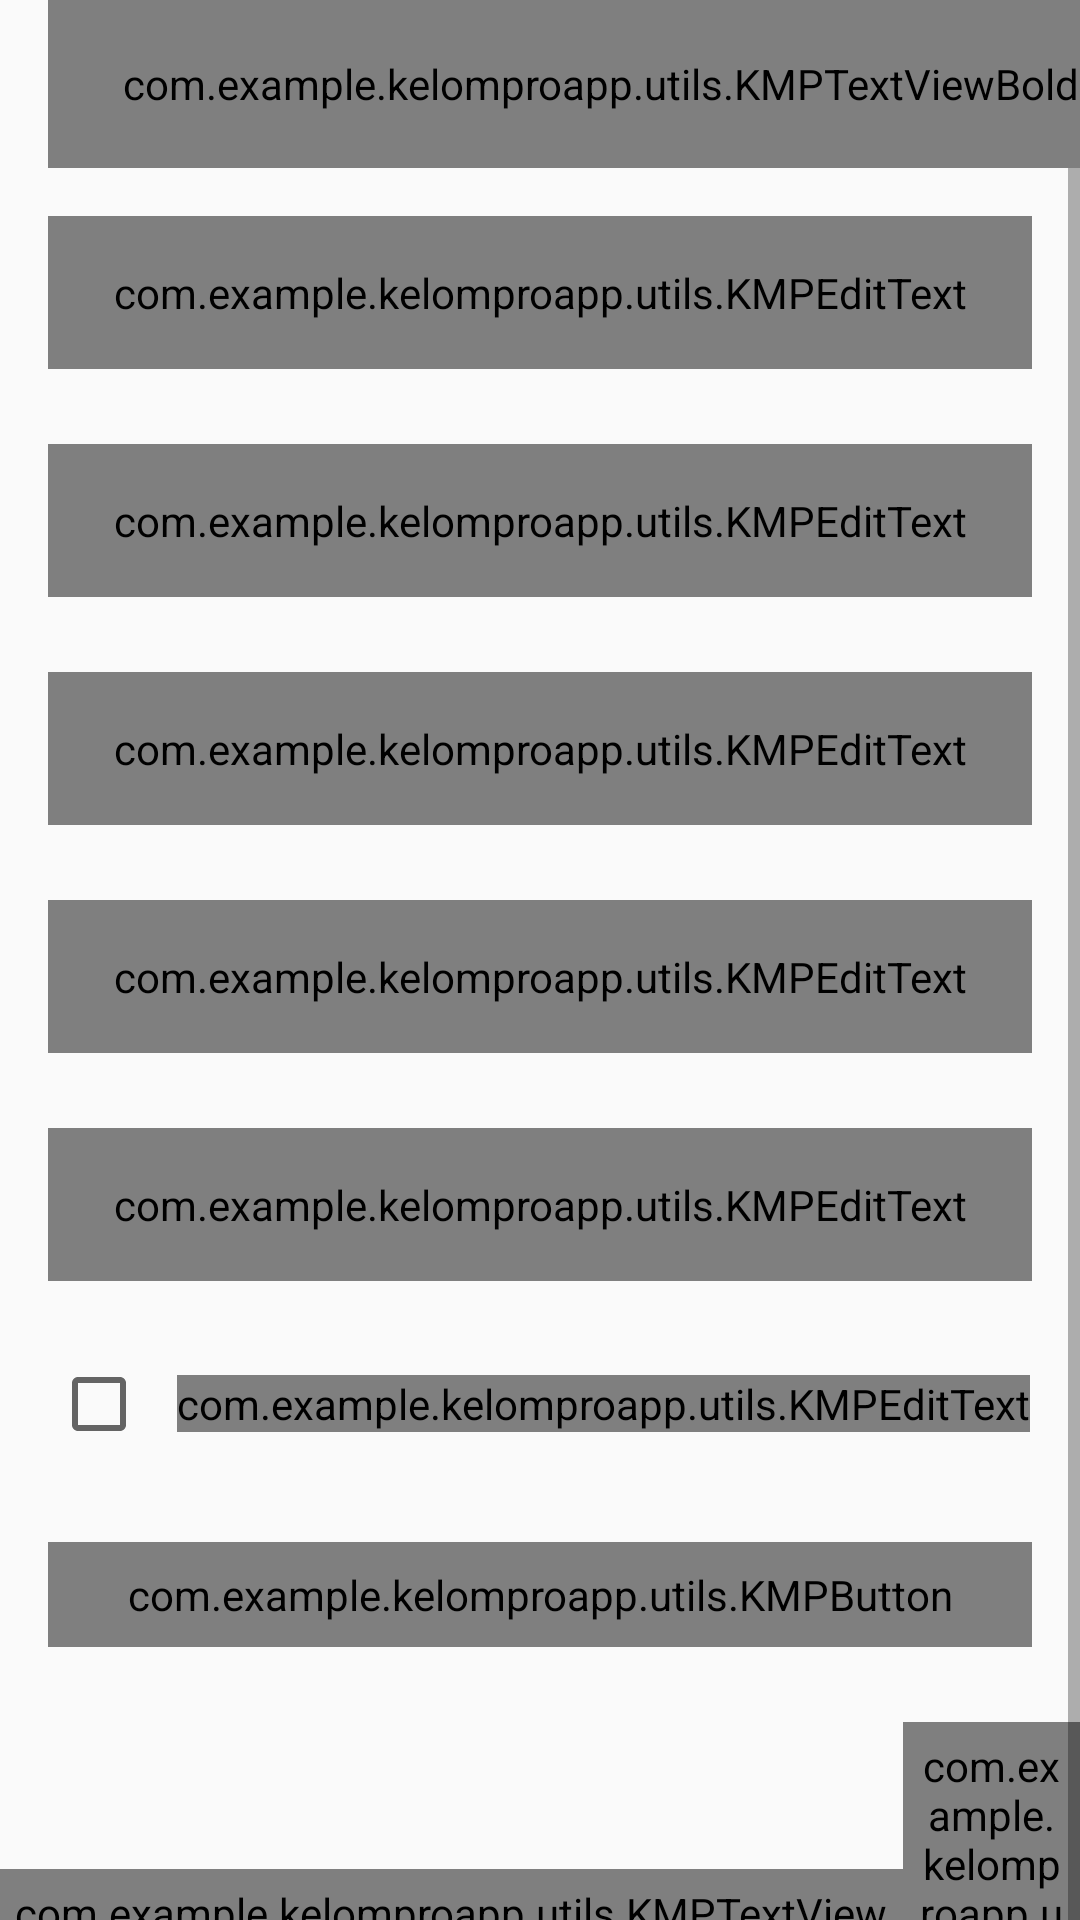

Reconstruct the res/layout file that produces this screen, plus the resources it refers to.
<!-- AndroidManifest.xml: activity theme AppTheme -->
<!-- res/layout/activity_sign_up.xml -->
<?xml version="1.0" encoding="utf-8"?>
<androidx.constraintlayout.widget.ConstraintLayout xmlns:android="http://schemas.android.com/apk/res/android"
    xmlns:app="http://schemas.android.com/apk/res-auto"
    xmlns:tools="http://schemas.android.com/tools"
    android:layout_width="match_parent"
    android:layout_height="match_parent"
    tools:context=".ui.activities.SignUpActivity">

    <androidx.appcompat.widget.Toolbar
        android:id="@+id/toolbar_register_activity"
        android:layout_width="match_parent"
        android:layout_height="?attr/actionBarSize"
        app:layout_constraintEnd_toEndOf="parent"
        app:layout_constraintStart_toStartOf="parent"
        app:layout_constraintTop_toTopOf="parent">

        <com.example.kelomproapp.utils.KMPTextViewBold
            android:id="@+id/tv_title"
            android:layout_width="match_parent"
            android:layout_height="match_parent"
            android:gravity="center"
            android:paddingStart="-25dp"
            android:paddingEnd="0dp"
            android:text="BUAT AKUN"
            android:textColor="@color/colorSecondaryText"
            android:textSize="18sp" />

    </androidx.appcompat.widget.Toolbar>

    <ScrollView
        android:layout_width="match_parent"
        android:layout_height="wrap_content"
        app:layout_constraintEnd_toEndOf="parent"
        app:layout_constraintStart_toStartOf="parent"
        app:layout_constraintTop_toBottomOf="@id/toolbar_register_activity">

        <androidx.constraintlayout.widget.ConstraintLayout
            android:layout_width="match_parent"
            android:layout_height="wrap_content">

            <com.google.android.material.textfield.TextInputLayout
                android:id="@+id/til_first_name"
                style="@style/CustomTextInputLayout"
                android:layout_width="match_parent"
                android:layout_height="wrap_content"
                android:layout_marginStart="16dp"
                android:layout_marginTop="16dp"
                android:layout_marginEnd="16dp"
                android:hint="Nama Depan"
                android:textColorHint="@color/colorSecondaryText"
                app:layout_constraintEnd_toEndOf="parent"
                app:layout_constraintStart_toStartOf="parent"
                app:layout_constraintTop_toTopOf="parent">

                <com.example.kelomproapp.utils.KMPEditText
                    android:id="@+id/et_first_name"
                    android:layout_width="match_parent"
                    android:layout_height="wrap_content"
                    android:inputType="text"
                    android:padding="16dp"
                    android:textColor="@color/dark_grey"
                    android:textSize="16sp" />
            </com.google.android.material.textfield.TextInputLayout>

            <com.google.android.material.textfield.TextInputLayout
                android:id="@+id/til_last_name"
                style="@style/CustomTextInputLayout"
                android:layout_width="match_parent"
                android:layout_height="wrap_content"
                android:layout_marginStart="16dp"
                android:layout_marginTop="25dp"
                android:layout_marginEnd="16dp"
                android:hint="Nama Belakang"
                android:textColorHint="@color/colorSecondaryText"
                app:layout_constraintEnd_toEndOf="parent"
                app:layout_constraintStart_toStartOf="parent"
                app:layout_constraintTop_toBottomOf="@id/til_first_name">

                <com.example.kelomproapp.utils.KMPEditText
                    android:id="@+id/et_last_name"
                    android:layout_width="match_parent"
                    android:layout_height="wrap_content"
                    android:inputType="text"
                    android:padding="16dp"
                    android:textColor="@color/dark_grey"
                    android:textSize="16sp" />
            </com.google.android.material.textfield.TextInputLayout>

            <com.google.android.material.textfield.TextInputLayout
                android:id="@+id/til_email"
                style="@style/CustomTextInputLayout"
                android:layout_width="match_parent"
                android:layout_height="wrap_content"
                android:layout_marginStart="16dp"
                android:layout_marginTop="25dp"
                android:layout_marginEnd="16dp"
                android:hint="Email ID"
                android:textColorHint="@color/colorSecondaryText"
                app:layout_constraintEnd_toEndOf="parent"
                app:layout_constraintStart_toStartOf="parent"
                app:layout_constraintTop_toBottomOf="@id/til_last_name">

                <com.example.kelomproapp.utils.KMPEditText
                    android:id="@+id/et_email"
                    android:layout_width="match_parent"
                    android:layout_height="wrap_content"
                    android:inputType="textEmailAddress"
                    android:padding="16dp"
                    android:textColor="@color/dark_grey"
                    android:textSize="16sp" />
            </com.google.android.material.textfield.TextInputLayout>

            <com.google.android.material.textfield.TextInputLayout
                android:id="@+id/til_password"
                style="@style/CustomTextInputLayout"
                android:layout_width="match_parent"
                android:layout_height="wrap_content"
                android:layout_marginStart="16dp"
                android:layout_marginTop="25dp"
                android:layout_marginEnd="16dp"
                android:hint="Password"
                android:textColorHint="@color/colorSecondaryText"
                app:layout_constraintEnd_toEndOf="parent"
                app:layout_constraintStart_toStartOf="parent"
                app:layout_constraintTop_toBottomOf="@id/til_email">

                <com.example.kelomproapp.utils.KMPEditText
                    android:id="@+id/et_password"
                    android:layout_width="match_parent"
                    android:layout_height="wrap_content"
                    android:inputType="textPassword"
                    android:padding="16dp"
                    android:textColor="@color/dark_grey"
                    android:textSize="16sp" />
            </com.google.android.material.textfield.TextInputLayout>

            <com.google.android.material.textfield.TextInputLayout
                android:id="@+id/til_confirm_password"
                style="@style/CustomTextInputLayout"
                android:layout_width="match_parent"
                android:layout_height="wrap_content"
                android:layout_marginStart="16dp"
                android:layout_marginTop="25dp"
                android:layout_marginEnd="16dp"
                android:hint="Konfirmasi Password"
                android:textColorHint="@color/colorSecondaryText"
                app:layout_constraintEnd_toEndOf="parent"
                app:layout_constraintStart_toStartOf="parent"
                app:layout_constraintTop_toBottomOf="@id/til_password">

                <com.example.kelomproapp.utils.KMPEditText
                    android:id="@+id/et_confirm_password"
                    android:layout_width="match_parent"
                    android:layout_height="wrap_content"
                    android:inputType="textPassword"
                    android:padding="16dp"
                    android:textColor="@color/dark_grey"
                    android:textSize="16sp" />
            </com.google.android.material.textfield.TextInputLayout>

            <LinearLayout
                android:id="@+id/ll_terms_and_condition"
                android:layout_width="wrap_content"
                android:layout_height="wrap_content"
                android:layout_marginTop="25dp"
                android:gravity="center_vertical"
                android:orientation="horizontal"
                app:layout_constraintEnd_toEndOf="parent"
                app:layout_constraintStart_toStartOf="parent"
                app:layout_constraintTop_toBottomOf="@id/til_confirm_password">

                <androidx.appcompat.widget.AppCompatCheckBox
                    android:id="@+id/cb_terms_and_condition"
                    android:layout_width="wrap_content"
                    android:layout_height="wrap_content"
                    tools:checked="false" />

                <com.example.kelomproapp.utils.KMPEditText
                    android:id="@+id/tv_terms_condition"
                    android:layout_width="wrap_content"
                    android:layout_height="wrap_content"
                    android:layout_marginStart="10dp"
                    android:editable="false"
                    android:text="Saya menyetujui syarat dan ketentuan"
                    android:textColor="@color/colorSecondaryText"
                    android:textSize="14dp" />
            </LinearLayout>

            <com.example.kelomproapp.utils.KMPButton
                android:id="@+id/btn_register"
                android:layout_width="match_parent"
                android:layout_height="wrap_content"
                android:layout_gravity="center"
                android:layout_marginStart="16dp"
                android:layout_marginTop="30dp"
                android:layout_marginEnd="16dp"
                android:background="@drawable/button_background"
                android:foreground="?attr/selectableItemBackground"
                android:gravity="center"
                android:paddingTop="8dp"
                android:paddingBottom="8dp"
                android:text="REGISTER"
                android:textColor="@android:color/white"
                android:textSize="18sp"
                app:layout_constraintEnd_toEndOf="parent"
                app:layout_constraintStart_toStartOf="parent"
                app:layout_constraintTop_toBottomOf="@id/ll_terms_and_condition" />

            <LinearLayout
                android:layout_width="wrap_content"
                android:layout_height="wrap_content"
                android:layout_marginTop="25dp"
                android:gravity="center_vertical"
                android:orientation="horizontal"
                app:layout_constraintEnd_toEndOf="parent"
                app:layout_constraintStart_toStartOf="parent"
                app:layout_constraintTop_toBottomOf="@id/btn_register">

                <com.example.kelomproapp.utils.KMPTextView
                    android:id="@+id/tv_already_have_an_account"
                    android:layout_width="wrap_content"
                    android:layout_height="wrap_content"
                    android:padding="5dp"
                    android:text="Sudah punya akun?"
                    android:textColor="@color/colorSecondaryText"
                    android:textSize="16sp" />

                <com.example.kelomproapp.utils.KMPTextViewBold
                    android:id="@+id/tv_login"
                    android:layout_width="wrap_content"
                    android:layout_height="wrap_content"
                    android:foreground="?attr/selectableItemBackground"
                    android:padding="5dp"
                    android:text="Login"
                    android:textColor="@color/colorSecondaryText"
                    android:textSize="16sp" />
            </LinearLayout>
        </androidx.constraintlayout.widget.ConstraintLayout>
    </ScrollView>

</androidx.constraintlayout.widget.ConstraintLayout>
<!-- resources referenced by this layout -->
<resources>
  <color name="colorSecondaryText">#666666</color>
  <color name="dark_grey">#606a6a</color>
  <!-- drawable button_background (drawable-xxxhdpi) -->
  <?xml version="1.0" encoding="utf-8"?>
  
  <shape xmlns:android="http://schemas.android.com/apk/res/android"
      android:shape="rectangle">
  
      <gradient
          android:angle="360"
          android:endColor="@color/colorPrimary"
          android:startColor="@color/colorSecondary"
          android:type="linear" />
  
      <corners android:radius="10dp" />
  </shape>
  
  <style name="CustomTextInputLayout" parent="Widget.MaterialComponents.TextInputLayout.OutlinedBox">
      
      <item name="boxStrokeColor">@color/colorPrimary</item>
      <item name="hintTextColor">@color/colorPrimary</item>
      <item name="boxBackgroundMode">outline</item>
      <item name="boxBackgroundColor">@null</item>
      <item name="android:textCursorDrawable">@color/colorPrimary</item>
      <item name="android:shadowColor">@color/colorPrimary</item>
      <item name="android:shadowDx">2</item>
      <item name="android:shadowDy">2</item>
      <item name="android:shadowRadius">3</item>
      </style>
  <style name="AppTheme" parent="Theme.MaterialComponents.Light.NoActionBar.Bridge">
          <item name="colorOnSurfaceVariant">@color/blue_gpt</item>
      </style>
  <color name="colorPrimary">#336699</color>
  <color name="colorSecondary">#006633</color>
  <color name="blue_gpt">#336699</color>
</resources>
